24-way image classification set "dataset" from GitHub (LaLils/ACS-Java); label vocabulary: croco candy, croco blue, croco yellow, croco red, croco green, dragibus candy, dragibus blue, dragibus yellow, dragibus black, dragibus pink, dragibus red, dragibus green, fraise, fraise fraise, oeuf, oeuf oeuf, ourson, ourson jaune, ourson rouge, ourson vert, schtroumpf, schtroumpf blanc, schtroumpf jaune, schtroumpf rouge.

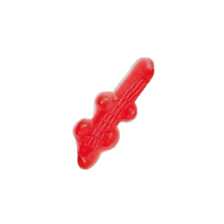
Label: croco red

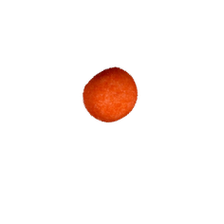
Label: fraise

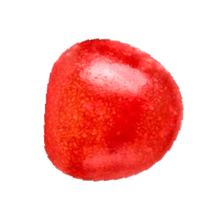
Label: dragibus red

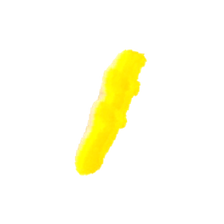
Label: croco candy

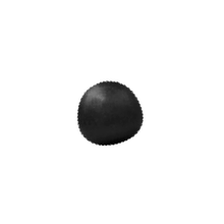
Label: dragibus candy

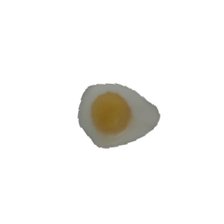
Label: oeuf
